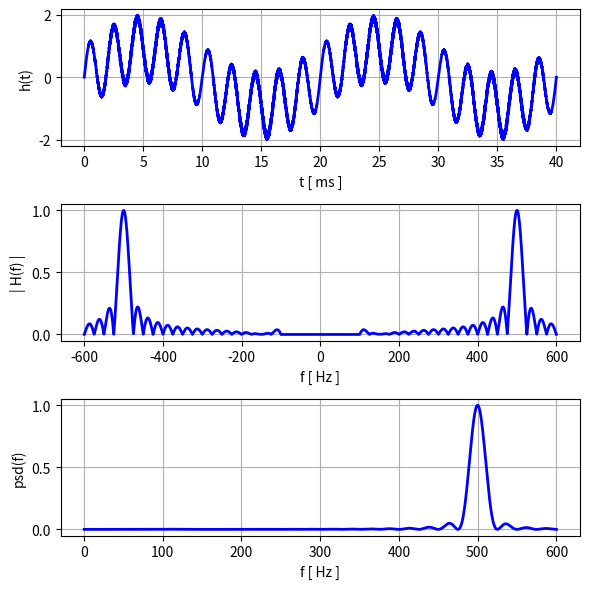
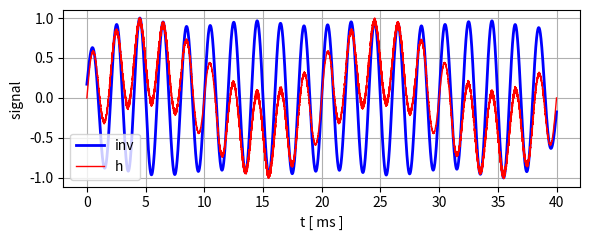

Here is the Python script that generated these plots, in order:
# -*- coding: utf-8 -*-
"""
Nov 2026         simFM003.py

VIBRATIONS:
    FOURIER METHODS - FOURIER TRANSFORM - 
        SUPERPOSITION SINUSOIDAL FUNCTIONS

Ian Cooper
 https://d-arora.github.io/Doing-Physics-With-Matlab/

Documentation
    https://d-arora.github.io/Doing-Physics-With-Matlab/pyDocs/simFM003.pdf


"""
import numpy as np
import matplotlib.pyplot as plt
from scipy import signal
import time
from scipy.integrate import solve_ivp, odeint, simpson
from numpy import pi, linspace, zeros, array, ones, sqrt, cos, sin, exp, real, imag
from scipy.io.wavfile import write
import os
import random

tStart = time.time()
plt.close('all')

#%% TIME DOMAIN
Nt = 9999
 
f0 = 500  
fnoise = 50
#Anoise = np.random.uniform(-1.0, 1.0, k = 5)
Anoise = zeros(Nt)
Anoise = [np.random.uniform(0.8, 1) for _ in range(Nt)]
t1 = 0; t2 = 20/f0
t = linspace(t1,t2,Nt)
h = sin(2*pi*f0*t) + Anoise*sin(2*pi*fnoise*t)

#%%  FREQUENCY DOMAIN
Nf = 3999
f1 = -600; f2 = 600
f = linspace(f1,f2,Nf)
p  = 1j*2*pi
HR = zeros(Nf); HI = HR; H = HR+HI*1j
# Fourier transform
for c in range(Nf):
     g = h*exp(p*f[c]*t)
     H[c] = simpson(real(g),t) + 1j*simpson(imag(g),t)

H[abs(f)<100] = 0
psd = 2*abs(H)**2              # one-sided power spectral density      


#%% INVERSE FOURIER TRANSFORM
Hinv = zeros(Nt)+1j*zeros(Nt)

#HRinv = zeros(Nf); HIinv = HRinv; Hinv = HRinv + HIinv*1j
for c in range(Nt):
     g = H*exp(-p*f*t[c])
     Hinv[c] = simpson(real(g),f) + 1j*simpson(imag(g),f)

#%% 1  GRAPH DISPLAY
txtX = 't [ ms ]'; txtY = 'h(t)'
plt.rcParams['font.size'] = 10
fig1, ax = plt.subplots(nrows=3, ncols=1,figsize = (6,6))
C = 0
ax[C].set_xlabel(txtX)
ax[C].set_ylabel(txtY)
ax[C].grid()
xP = t*1e3; yP = h; ax[C].plot(xP,yP,'b',lw = 2)

C = 1
xP = f
txtX = 'f [ Hz ]'; txtY = '| H(f) |'
ax[C].set_xlabel(txtX)
ax[C].set_ylabel(txtY)
ax[C].grid()
yP = abs(H)/max(abs(H)); ax[C].plot(xP,yP,'b',lw = 2)

C = 2
xP = f
txtX = 'f [ Hz ]'; txtY = 'psd(f)'
ax[C].set_xlabel(txtX)
ax[C].set_ylabel(txtY)
ax[C].grid()
xP = f[f>0]; yP = psd[f>0]/max(psd); ax[C].plot(xP,yP,'b',lw = 2)

fig1.tight_layout()
fig1.savefig('a1.png')


#%%  3 Fourier transform  real and imaginary parts
# txtX = 'f [ Hz ]'; txtY = 'psd  [dB] '
# plt.rcParams['font.size'] = 10
# fig3, ax = plt.subplots(nrows=1, ncols=1,figsize = (5,2.5))
# ax.set_xlabel(txtX)
# ax.set_ylabel(txtY)
# ax.grid()
# ax.set_ylim([-20,0])
# xP = f
# yP = 10*np.log10(psd/max(psd))
# ax.plot(xP,yP,'b',lw = 2)
# fig3.tight_layout()
# fig3.savefig('a3.png')

#%%   4 INVERSE FOURIER TRANSFORM
txtX = 't [ ms ]'; txtY = 'signal '
plt.rcParams['font.size'] = 10
fig4, ax = plt.subplots(nrows=1, ncols=1,figsize = (6,2.5))
ax.set_xlabel(txtX)
ax.set_ylabel(txtY)
ax.grid()
xP = t*1e3; yP = Hinv/max(Hinv); ax.plot(xP,yP,'b',lw = 2,label = 'inv')
xP = t*1e3; yP = h/max(h); ax.plot(xP,yP,'r',lw = 1, label = 'h')
ax.legend()
fig4.tight_layout()
fig4.savefig('a4.png')

#%%
tExe = time.time() - tStart
print('  ')
print('Execution time = %0.2f s' %tExe)
